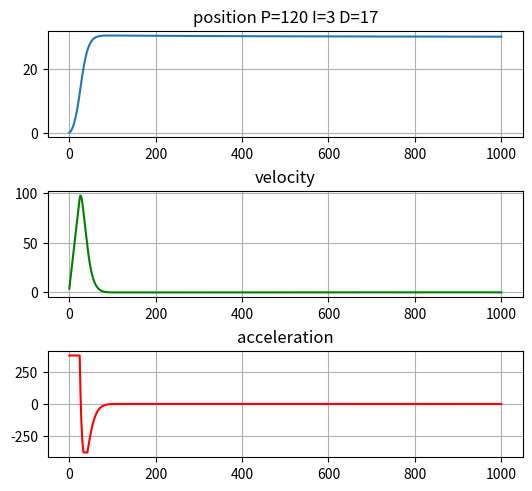

Write Python code to recreate this figure.
#!/usr/bin/env python3
# -*- coding: utf-8 -*-
"""
[redacted]
"""

from matplotlib import pyplot as plt

des_pos = 30.0  # целевое положение
init_pos = 0.0  # начальное положение
init_vel = 0.0  # начальная скорость
init_acc = 0.0  # начальное ускорение

# e_teta      ошибка по положению
# teta_1_cmd  целевая скорость
# teta_2_cmd целевое ускорение

pos = init_pos  # текущее положеие
vel = init_vel  # текущая скорость

m_inert = 7.16914e-05  # момент инерции
kb = 3.9865e-08  # коэфф тяги
len_base = 0.17  # длина базы

dt = 0.01  # шаг интегрирования
t_end = 10  # время моделирования
init_time = 0  # начало моделирования
time = init_time  # время
req_thrust = 100  # целевая тяга
lim_vel = 1000  # ограничение по скорости
lim_acc = 10000  # ограничение по ускорению

kP_pos = 120  # коэффициент Пропорционального регулирования отвечает время достижения результата
kI_pos = 3  # коэффициент Интегрального регулирования отвечает за статическую ошибку
kD_pos = 17  # коэффициент Дифференциального регулирования отвечает за колебания системы

kP_vel = 40
kI_vel = 10
kD_vel = 0.8

err_pos_past = 0
err_vel_past = 0
integral = 0
integral1 = 0

accList = []
velList = []
posList = []
timeList = []


# расчет ошибки
def error(input1, input2):
    return input1 - input2


# PID вычислитель
def PID(error, Kp, Ki, Kd, error_past, Lim, integral):
    P = Kp * error
    I = Ki * integral
    D = Kd * ((error - error_past) / dt)
    PID = P + I + D

    if (PID > Lim):
        PID = Lim
    elif (PID < -Lim):
        PID = -Lim

    # print(f"P:{P}, I:{I}, D: {D}")

    return PID


# модель
def model(des_acc, req_thrust, kb, len_b, m_inert):
    vel_1 = des_acc + req_thrust  # угловая скорость 1 мотора
    vel_2 = -des_acc + req_thrust  # угловая скорость 2 мотора
    m_force = kb * len_b * (vel_1 ** 2 - vel_2 ** 2)
    ang_acc = m_force / m_inert
    # print(My)
    return ang_acc


def plots():
    f = plt.figure(constrained_layout=True)
    gs = f.add_gridspec(3, 5)
    ax1 = f.add_subplot(gs[0, :-1])
    ax1.plot(posList)
    ax1.grid()
    str_title = 'position' + ' P=' + str(kP_pos) + ' I=' + str(kI_pos) + ' D=' + str(kD_pos)
    ax1.set_title(str_title)

    ax2 = f.add_subplot(gs[1, :-1])
    ax2.plot(velList, "g")
    ax2.grid()
    ax2.set_title('velocity')

    ax3 = f.add_subplot(gs[2, :-1])
    ax3.plot(accList, "r")
    ax3.grid()
    ax3.set_title('acceleration')

    plt.show()


while time <= t_end:
    err_pos = error(des_pos, pos)  # расчет ошибки по положению
    des_vel = PID(err_pos, kP_pos, kI_pos, kD_pos, err_pos_past, lim_vel, integral)  # расчет  целевой скорости
    err_pos_past = err_pos
    integral += err_pos * dt

    err_vel = error(des_vel, vel)  # расчет ошибки по скорости
    des_acc = PID(err_vel, kP_vel, kI_vel, kD_vel, err_vel_past, lim_acc, integral1)  # расчет  целевого ускорения
    err_vel_past = err_vel
    integral1 += err_vel * dt

    acc = model(des_acc, req_thrust, kb, len_base, m_inert)
    vel += acc * dt
    pos += vel * dt

    accList.append(acc)
    velList.append(vel)
    posList.append(pos)
    timeList.append(time)

    time += dt

plots()
